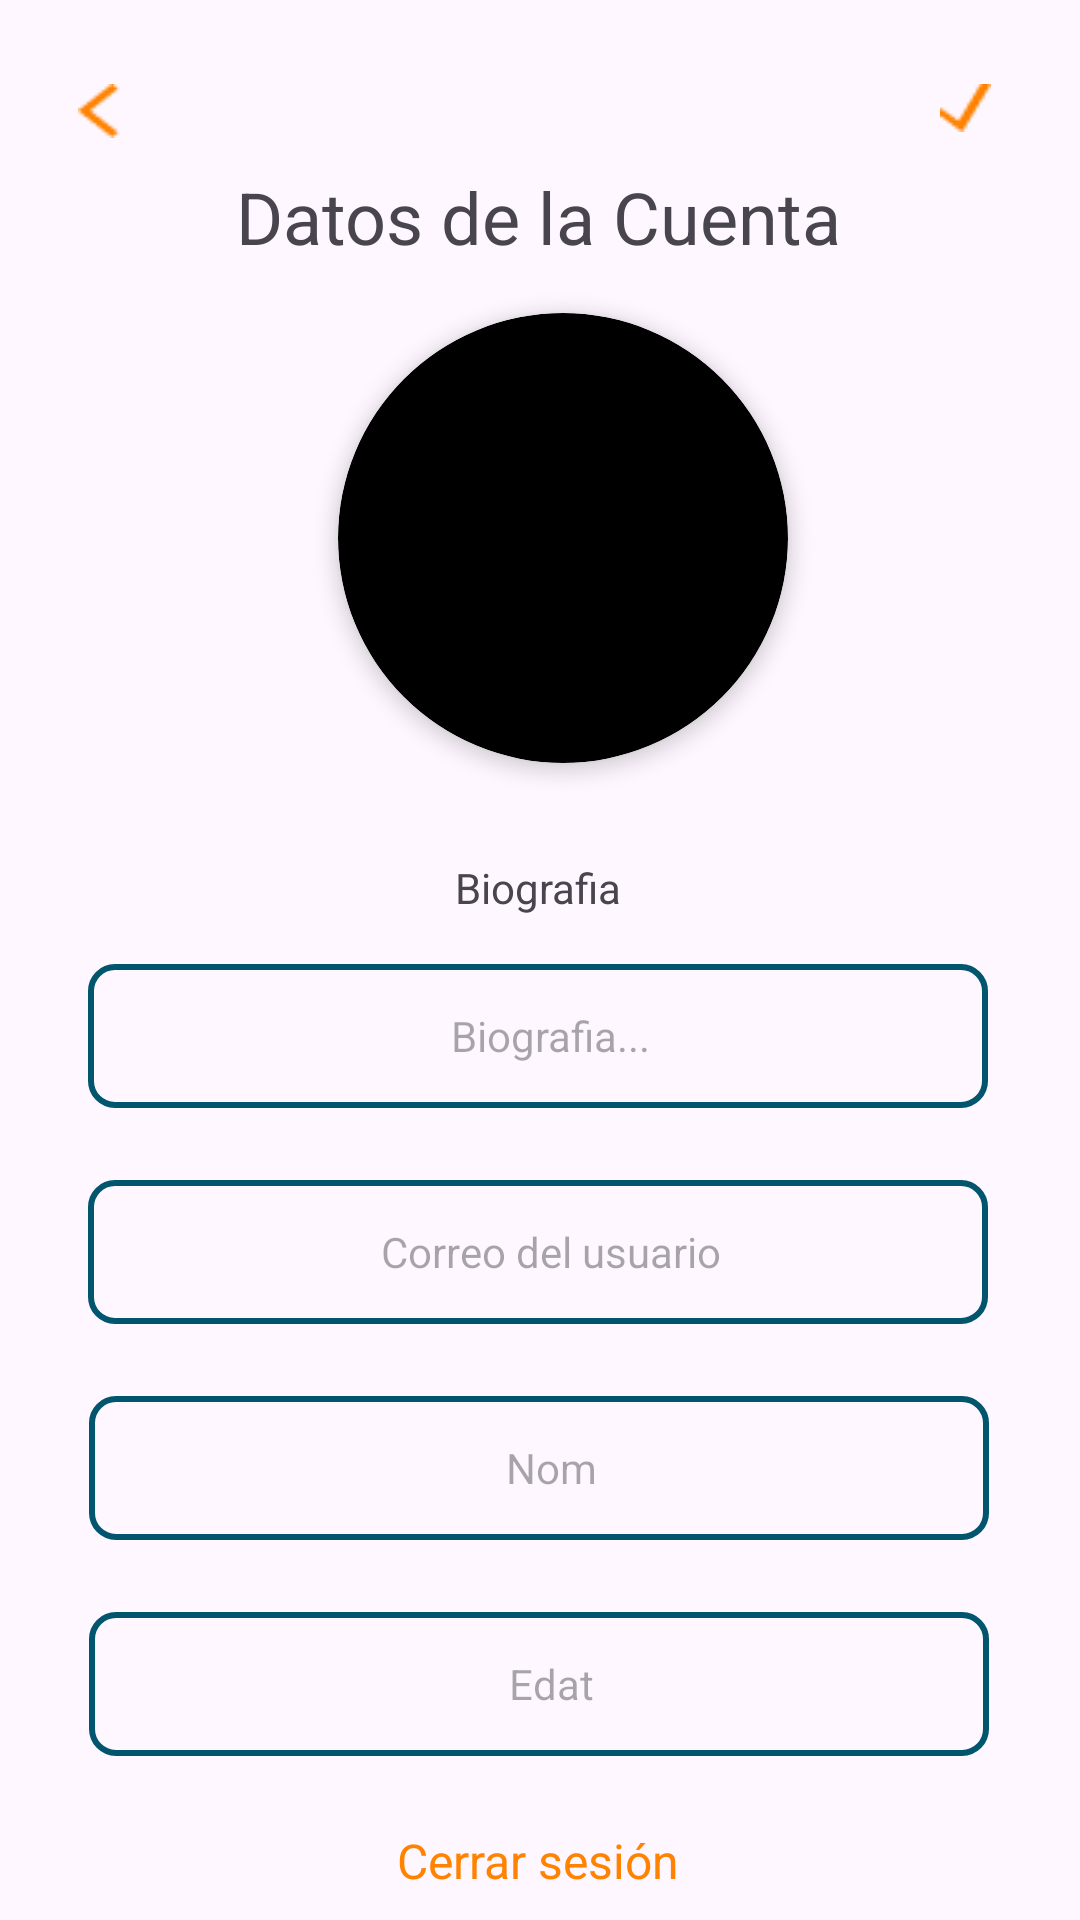

Here is an Android app screen rendered from its layout file. Give the layout XML and the strings, colors and styles it references.
<!-- AndroidManifest.xml: application theme Theme.PescApp -->
<!-- res/layout/fragment_perfil_dades.xml -->
<?xml version="1.0" encoding="utf-8"?>
<layout xmlns:tools="http://schemas.android.com/tools"
    xmlns:android="http://schemas.android.com/apk/res/android"
    xmlns:app="http://schemas.android.com/apk/res-auto">

    <androidx.constraintlayout.widget.ConstraintLayout
        android:layout_width="match_parent"
        android:layout_height="match_parent"
        tools:context=".perfilDades.perfilDadesFragment">

        <EditText
            android:id="@+id/editPerfilEmail"
            android:layout_width="300dp"
            android:layout_height="48dp"
            android:background="@drawable/blue_border"
            android:ems="10"
            android:focusable="false"
            android:focusableInTouchMode="false"
            android:hint="Correo del usuario"
            android:inputType="textEmailAddress"
            android:minHeight="48dp"
            android:paddingStart="8dp"
            android:textAlignment="center"
            android:textColor="@color/gris"
            android:textSize="14sp"
            android:layout_marginTop="24dp"
            app:layout_constraintEnd_toEndOf="parent"
            app:layout_constraintHorizontal_bias="0.487"
            app:layout_constraintStart_toStartOf="parent"
            app:layout_constraintTop_toBottomOf="@+id/editBio" />

        <EditText
            android:id="@+id/editBio"
            android:layout_width="300dp"
            android:layout_height="48dp"
            android:layout_marginTop="16dp"
            android:background="@drawable/blue_border"
            android:ems="10"
            android:hint="Biografia..."
            android:textAlignment="center"
            android:inputType="textEmailAddress"
            android:minHeight="48dp"
            android:paddingStart="8dp"
            android:textSize="14sp"
            app:layout_constraintEnd_toEndOf="parent"
            app:layout_constraintHorizontal_bias="0.487"
            app:layout_constraintStart_toStartOf="parent"
            app:layout_constraintTop_toBottomOf="@+id/textViewBio" />

        <EditText
            android:id="@+id/editPerfilNom"
            android:layout_width="300dp"
            android:layout_height="48dp"
            android:background="@drawable/blue_border"
            android:ems="10"
            android:hint="Nom"
            android:inputType="text"
            android:minHeight="48dp"
            android:paddingStart="8dp"
            android:textAlignment="center"
            android:textSize="14sp"
            android:layout_marginTop="24dp"
            app:layout_constraintEnd_toEndOf="parent"
            app:layout_constraintHorizontal_bias="0.492"
            app:layout_constraintStart_toStartOf="parent"
            app:layout_constraintTop_toBottomOf="@+id/editPerfilEmail" />

        <EditText
            android:id="@+id/editPerfilEdat"
            android:layout_width="300dp"
            android:layout_height="48dp"
            android:background="@drawable/blue_border"
            android:ems="10"
            android:hint="Edat"
            android:layout_marginTop="24dp"
            android:inputType="number"
            android:minHeight="48dp"
            android:paddingStart="8dp"
            android:textAlignment="center"
            android:textSize="14sp"
            app:layout_constraintEnd_toEndOf="parent"
            app:layout_constraintHorizontal_bias="0.497"
            app:layout_constraintStart_toStartOf="parent"
            app:layout_constraintTop_toBottomOf="@+id/editPerfilNom" />


        <TextView
            android:id="@+id/textViewBio"
            android:layout_width="wrap_content"
            android:layout_height="wrap_content"
            android:layout_marginTop="32dp"
            android:text="Biografia"
            app:layout_constraintEnd_toEndOf="parent"
            app:layout_constraintHorizontal_bias="0.498"
            app:layout_constraintStart_toStartOf="parent"
            app:layout_constraintTop_toBottomOf="@+id/cardImage" />

        <TextView
            android:id="@+id/textViewInfo"
            android:layout_width="wrap_content"
            android:layout_height="wrap_content"
            android:layout_marginTop="56dp"
            android:text="Datos de la Cuenta"
            android:textSize="24sp"
            app:layout_constraintEnd_toEndOf="parent"
            app:layout_constraintHorizontal_bias="0.497"
            app:layout_constraintStart_toStartOf="parent"
            app:layout_constraintTop_toTopOf="parent" />

        <ImageView
            android:id="@+id/imageView3"
            android:layout_width="wrap_content"
            android:layout_height="wrap_content"
            android:layout_marginTop="28dp"
            android:src="@drawable/goback"
            app:layout_constraintEnd_toEndOf="parent"
            app:layout_constraintHorizontal_bias="0.075"
            app:layout_constraintStart_toStartOf="parent"
            app:layout_constraintTop_toTopOf="parent" />


            <androidx.cardview.widget.CardView
                android:id="@+id/cardImage"
                android:layout_width="150dp"
                android:layout_height="150dp"
                app:cardCornerRadius="100dp"
                app:cardElevation="4dp"
                app:cardBackgroundColor="@color/black"
                android:layout_marginStart="16dp"
                android:layout_marginTop="16dp"
                app:layout_constraintEnd_toEndOf="parent"
                app:layout_constraintHorizontal_bias="0.498"
                app:layout_constraintStart_toStartOf="parent"
                app:layout_constraintTop_toBottomOf="@+id/textViewInfo">

                <ImageView
                    android:id="@+id/imageProfile"
                    android:layout_width="220dp"
                    android:layout_height="220dp"
                    android:layout_marginLeft="-54dp"
                    android:layout_marginTop="-36dp"
                    tools:srcCompat="@tools:sample/avatars" />

            </androidx.cardview.widget.CardView>



        <ImageView
            android:id="@+id/btnGuardar"
            android:layout_width="wrap_content"
            android:layout_height="wrap_content"
            android:layout_marginTop="28dp"
            app:layout_constraintEnd_toEndOf="parent"
            app:layout_constraintHorizontal_bias="0.902"
            app:layout_constraintStart_toEndOf="@+id/imageView3"
            app:layout_constraintTop_toTopOf="parent"
            app:srcCompat="@drawable/check" />

        <TextView
            android:id="@+id/textViewCerrarSession"
            android:layout_width="wrap_content"
            android:layout_height="wrap_content"
            android:layout_marginTop="24dp"
            android:textSize="16dp"
            android:text="Cerrar sesión"
            android:textColor="@color/naranja"
            app:layout_constraintEnd_toEndOf="parent"
            app:layout_constraintHorizontal_bias="0.498"
            app:layout_constraintStart_toStartOf="parent"
            app:layout_constraintTop_toBottomOf="@+id/editPerfilEdat" />

    </androidx.constraintlayout.widget.ConstraintLayout>
</layout>
<!-- resources referenced by this layout -->
<resources>
  <color name="black">#FF000000</color>
  <color name="gris">#CDCDCD</color>
  <color name="naranja">#ff8201</color>
  <!-- drawable blue_border (drawable) -->
  <shape xmlns:android="http://schemas.android.com/apk/res/android"
      android:shape="rectangle">
      <solid android:color="#00000000" />
      <stroke android:width="2dp" android:color="#01556d" />
      <corners android:radius="8dp" />
  </shape>
  <!-- drawable check: png bitmap (drawable, 340 bytes) -->
  <!-- drawable goback: png bitmap (drawable, 387 bytes) -->
  <style name="Theme.PescApp" parent="Base.Theme.PescApp" />
  <style name="Base.Theme.PescApp" parent="Theme.Material3.DayNight.NoActionBar">
          
          
      </style>
</resources>
